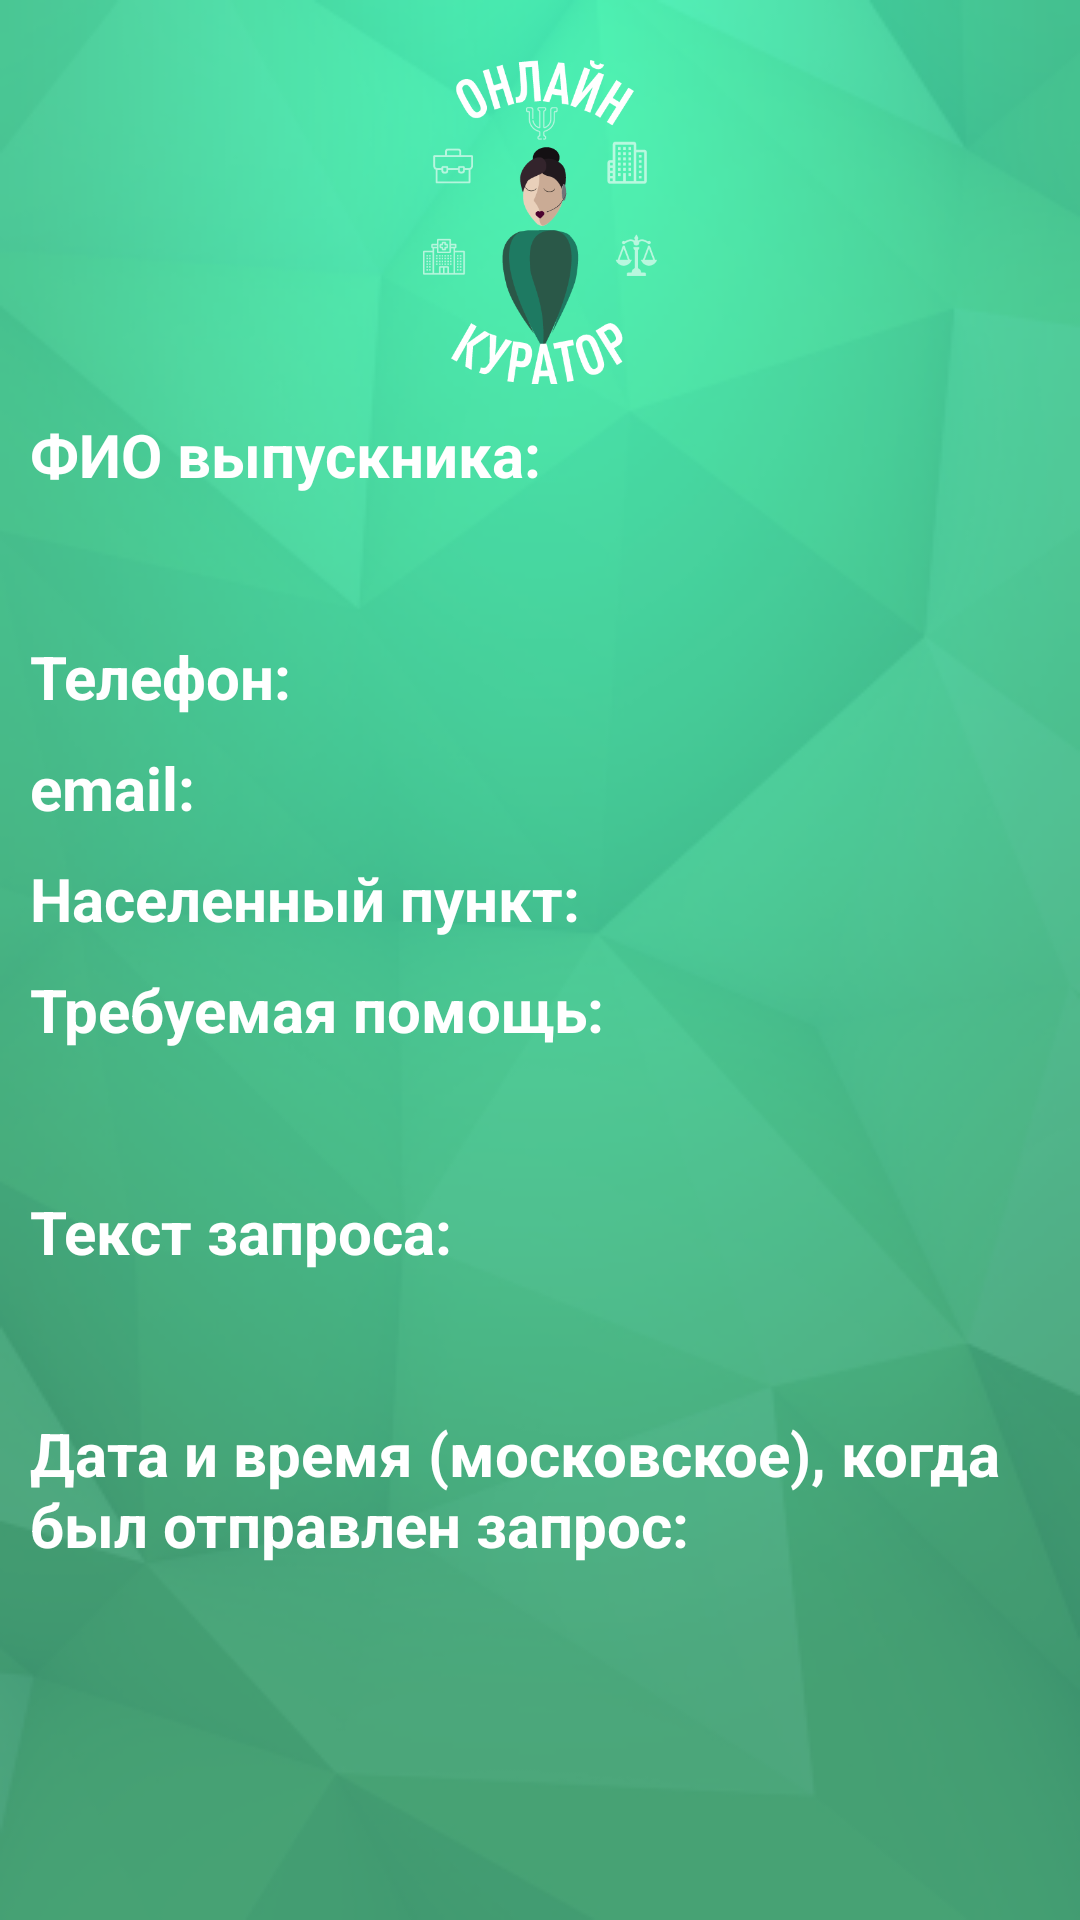

Produce the Android XML layout that renders to this screen, including the resource entries it uses.
<!-- AndroidManifest.xml: application theme AppTheme -->
<!-- res/layout/activity_requests_in_progress.xml -->
<?xml version="1.0" encoding="utf-8"?>
<ScrollView xmlns:android="http://schemas.android.com/apk/res/android"
    xmlns:tools="http://schemas.android.com/tools"
    android:layout_width="match_parent"
    android:layout_height="match_parent"
    android:orientation="vertical"
    android:padding="@dimen/common_padding"
    android:background="@drawable/background_main"
    tools:context=".RequestsInProgress">
    <LinearLayout
        android:layout_width="match_parent"
        android:layout_height="wrap_content"
        android:orientation="vertical">
        <ImageView
            style="@style/ImageViewInLogin"
            android:layout_marginBottom="@dimen/marginBottom"/>
        <TextView
            style="@style/TextStyle"
            android:text="@string/fullname_of_graduate"
            android:textStyle="bold"/>
        <TextView
            android:id="@+id/tvFullnameRequestsInProgress"
            style="@style/TextStyle"/>
        <LinearLayout
        android:layout_width="match_parent"
        android:layout_height="wrap_content"
        android:orientation="horizontal">
            <TextView
                style="@style/TextStyle"
                android:text="@string/phone_of_graduate"
                android:textStyle="bold"/>
            <TextView
                android:id="@+id/tvPhoneRequestsInProgress"
                style="@style/TextStyle"/>
        </LinearLayout>
        <LinearLayout
            android:layout_width="match_parent"
            android:layout_height="wrap_content"
            android:orientation="horizontal">
            <TextView
                style="@style/TextStyle"
                android:text="@string/email_of_graduate"
                android:textStyle="bold"/>
            <TextView
                android:id="@+id/tvEmailRequestsInProgress"
                style="@style/TextStyle"/>
        </LinearLayout>
        <LinearLayout
            android:layout_width="match_parent"
            android:layout_height="wrap_content"
            android:orientation="horizontal">
            <TextView
                style="@style/TextStyle"
                android:text="@string/city_of_graduate"
                android:textStyle="bold"/>
            <TextView
                android:id="@+id/tvCityRequestsInProgress"
                style="@style/TextStyle"/>
        </LinearLayout>
        <TextView
            style="@style/TextStyle"
            android:text="@string/type_of_help"
            android:textStyle="bold"/>
        <TextView
            android:id="@+id/tvGetRequestRequestsInProgress"
            style="@style/TextStyle"/>
        <TextView
            style="@style/TextStyle"
            android:text="@string/request_from_graduate"
            android:textStyle="bold"/>
        <TextView
            android:id="@+id/tvTextOfRequestRequestsInProgress"
            style="@style/TextStyle"/>
     
        <TextView
            style="@style/TextStyle"
            android:text="@string/date_and_time_request_sent"
            android:textStyle="bold"/>
        <TextView
            android:id="@+id/tvTimeAndDateSentRequestsInProgress"
            style="@style/TextStyle"/>
    </LinearLayout>
</ScrollView>
<!-- resources referenced by this layout -->
<resources>
  <dimen name="common_padding">10dp</dimen>
  <dimen name="marginBottom">12dp</dimen>
  <!-- drawable background_main: png bitmap (drawable, 694729 bytes) -->
  <string name="attach_documentation">Прикрепленные документы:</string>
  <string name="city_of_graduate">Населенный пункт:</string>
  <string name="date_and_time_request_sent">Дата и время (московское), когда был отправлен запрос:</string>
  <string name="email_of_graduate">email:</string>
  <string name="fullname_of_graduate">ФИО выпускника:</string>
  <string name="phone_of_graduate">Телефон:</string>
  <string name="request_from_graduate">Текст запроса:</string>
  <string name="type_of_help">Требуемая помощь:</string>
  <style name="ImageViewInLogin">
          <item name="android:layout_width">@dimen/size_of_width_for_icon</item>
          <item name="android:layout_height">@dimen/size_of_height_for_icon</item>
          <item name="android:layout_gravity">center_horizontal</item>
          <item name="android:src">@drawable/specialist</item>
          <item name="android:layout_marginTop">@dimen/layout_marginTop_for_ImageView</item>
      </style>
  <style name="TextStyle" parent="DefaultTextView">
          <item name="android:textColor">@color/color_for_text</item>
          <item name="android:layout_marginBottom">@dimen/marginBottom</item>
      </style>
  <style name="AppTheme" parent="Base.Theme.AppCompat.Light.DarkActionBar">
          
          <item name="colorPrimary">@color/colorPrimary</item>
          <item name="colorPrimaryDark">@color/colorPrimaryDark</item>
          <item name="colorAccent">@color/colorAccent</item>
          <item name="android:textColorHint">@color/color_for_text</item>
          <item name="coordinatorLayoutStyle">@style/Widget.Support.CoordinatorLayout</item>
          <item name="textInputStyle">@style/Widget.Design.TextInputLayout</item>
      </style>
  <dimen name="size_of_width_for_icon">150dp</dimen>
  <dimen name="size_of_height_for_icon">150dp</dimen>
  <!-- drawable specialist: png bitmap (drawable, 28044 bytes) -->
  <dimen name="layout_marginTop_for_ImageView">12dp</dimen>
  <style name="DefaultTextView">
          <item name="android:layout_width">wrap_content</item>
          <item name="android:layout_height">wrap_content</item>
          <item name="android:textSize">@dimen/main_size</item>
      </style>
  <color name="color_for_text">#FFFFFF</color>
  <color name="colorPrimary">#0D6949</color>
  <color name="colorPrimaryDark">#023926</color>
  <color name="colorAccent">#023926</color>
  <dimen name="main_size">24sp</dimen>
</resources>
